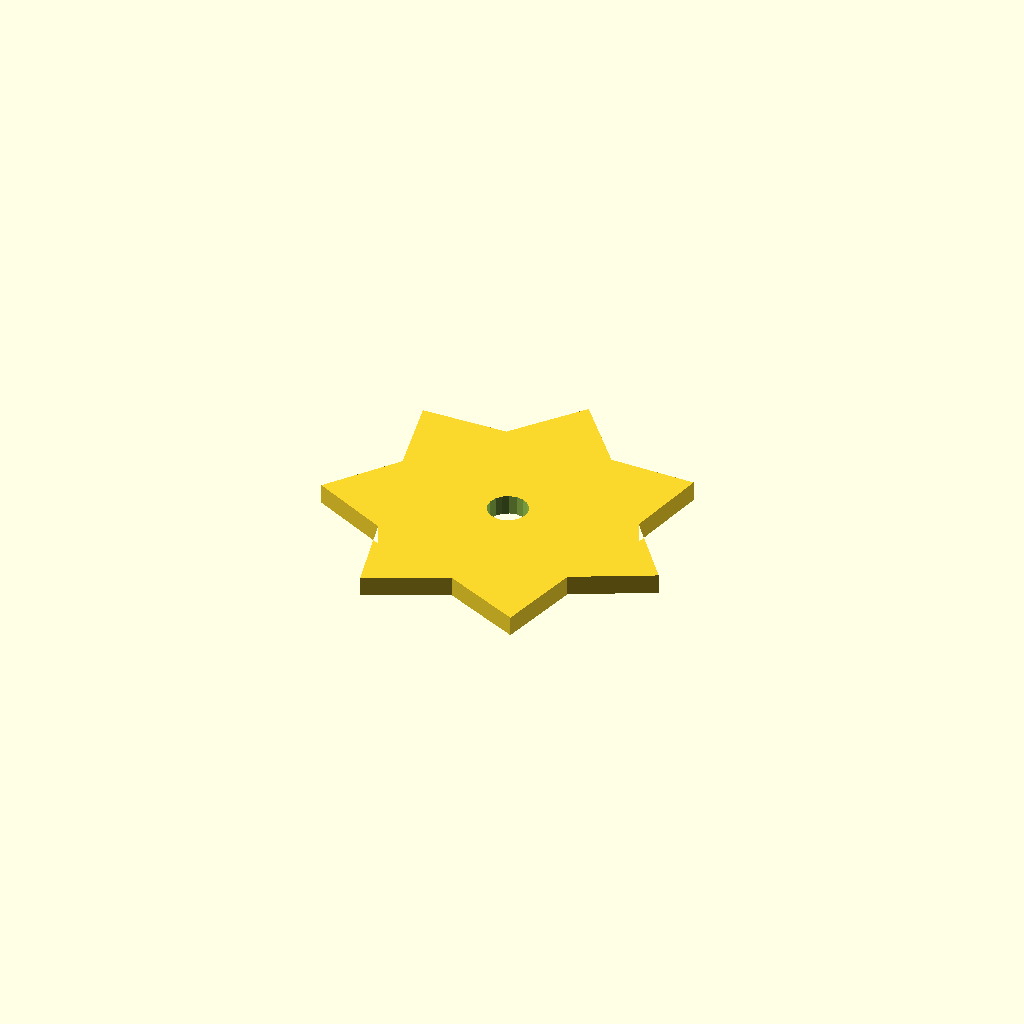
Cell 1: the model at its default parameters.
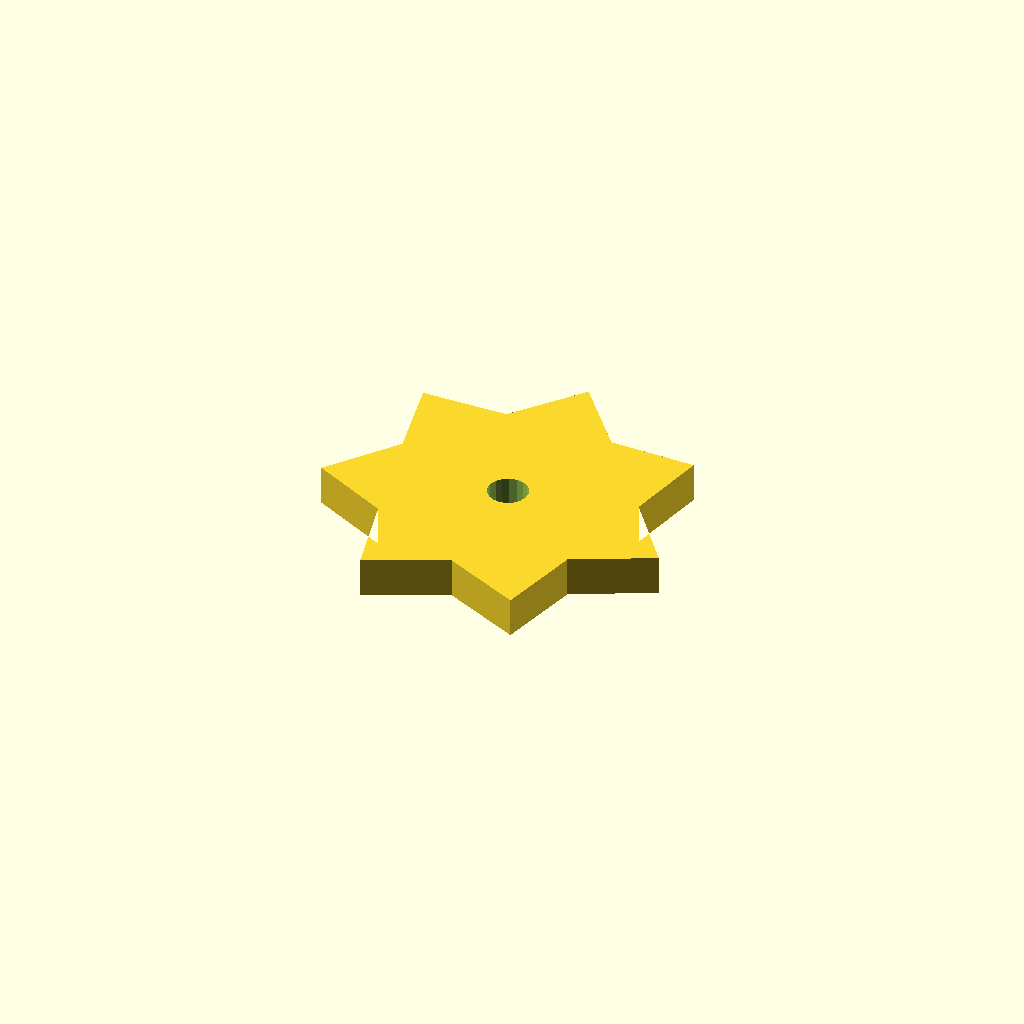
Cell 2: plate_t = 10 (everything else at default).
One fixed orthographic camera (rotation 55°, 0°, 25°; colour scheme Cornfield) for every cell.
OpenSCAD source file optional_data/data/sketch4/starwheels/part_0081.scad:
$fn = 32;

// ----------------------------------------------------------------------
// Star wheel: 7-point blunt, R45
// ----------------------------------------------------------------------

// --- parameters (mm) ---
n_points = 7;             // number of points / teeth
r_out = 45;               // tip radius
r_in = 31.5;              // root radius
bore_r = 5;               // centre bore radius
plate_t = 5;              // plate thickness, Z (extrusion height)
bore_d = 10;              // centre bore diameter

profile = [[43.872, 85.544], [30.204, 68.924], [8.689, 68.601], [13.162, 47.553], [0, 30.53], [19.244, 20.904], [24.347, 0], [43.872, 9.044], [63.397, 0], [68.499, 20.904], [87.744, 30.53], [74.582, 47.553], [79.054, 68.601], [57.539, 68.924]];  // primary outline, 14 points, counter clockwise
void_1 = [[48.78, 41.498], [48.158, 43.119], [47.018, 44.429], [45.5, 45.271], [43.784, 45.543], [42.08, 45.212], [40.591, 44.317], [39.499, 42.968], [38.933, 41.326], [38.964, 39.59], [39.586, 37.968], [40.725, 36.658], [42.244, 35.816], [43.959, 35.544], [45.664, 35.876], [47.152, 36.77], [48.245, 38.12], [48.81, 39.761]];  // centre bore, 18 points

// --- the one profile operation ---
difference() {
  linear_extrude(height = plate_t) polygon(points = profile);
  translate([0, 0, -1])
    linear_extrude(height = plate_t + 2) polygon(points = void_1);
}
Customizer parameters (derived from the source; name, type, default, range or options):
n_points: number, default 7
r_out: number, default 45
r_in: number, default 31.5
bore_r: number, default 5
plate_t: number, default 5
bore_d: number, default 10
